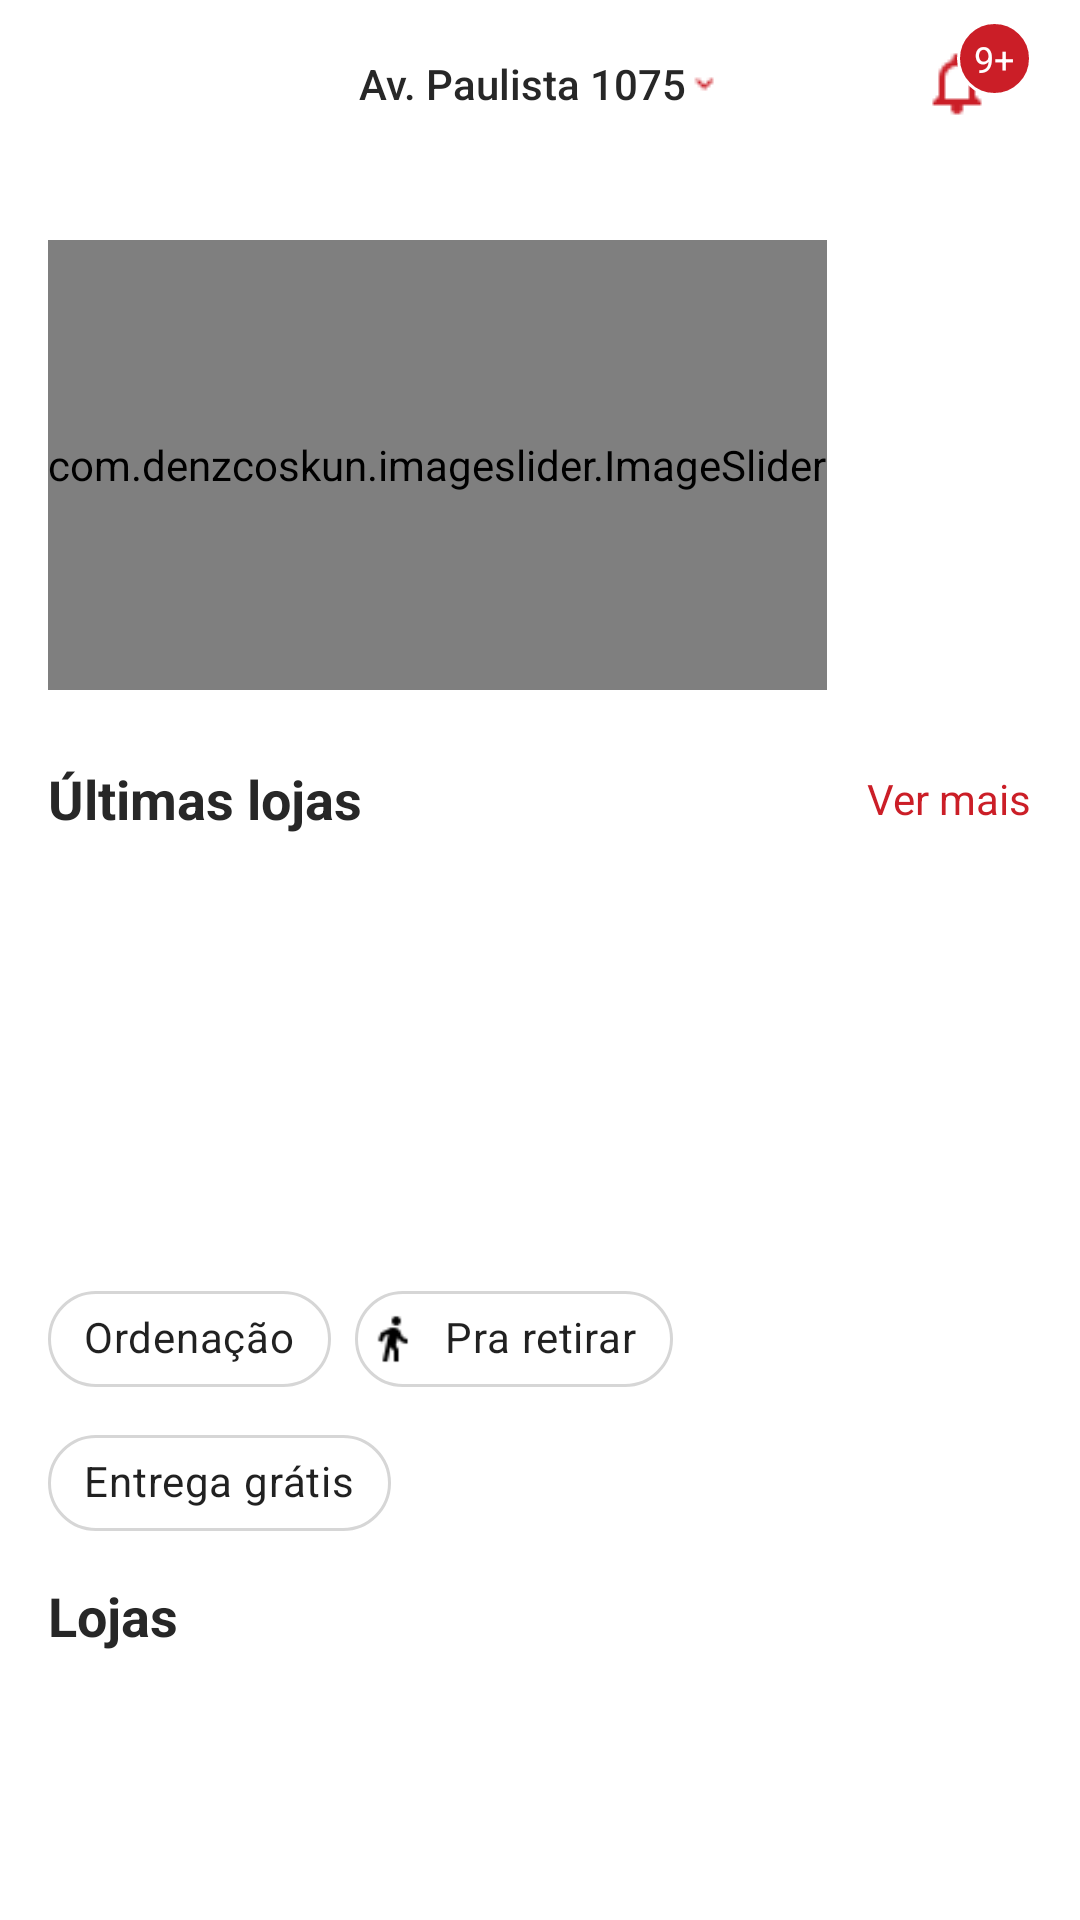

The Android layout XML behind this screen, and the referenced resources:
<!-- AndroidManifest.xml: application theme Theme.IfoodClone -->
<!-- res/layout/fragment_home.xml -->
<?xml version="1.0" encoding="utf-8"?>
<androidx.constraintlayout.widget.ConstraintLayout xmlns:android="http://schemas.android.com/apk/res/android"
    xmlns:app="http://schemas.android.com/apk/res-auto"
    xmlns:tools="http://schemas.android.com/tools"
    android:id="@+id/ConstraintLayout"
    android:layout_width="match_parent"
    android:layout_height="match_parent"
    android:paddingLeft="@dimen/espacamento_padrao"
    android:paddingRight="@dimen/espacamento_padrao"
    tools:context=".presentation.ui.fragments.HomeFragment">

    <com.google.android.material.appbar.MaterialToolbar
        android:id="@+id/tbHome"
        android:layout_width="0dp"
        android:layout_height="wrap_content"
        android:minHeight="?attr/actionBarSize"
        android:theme="?attr/actionBarTheme"
        app:layout_constraintEnd_toEndOf="parent"
        app:layout_constraintHorizontal_bias="0.5"
        app:layout_constraintStart_toStartOf="parent"
        app:layout_constraintTop_toTopOf="parent"
        app:menu="@menu/home_notificacao"
        />

    <Button
        android:id="@+id/btnEndereco"
        style="@style/BotaoEnderecoEntrega"
        android:layout_width="wrap_content"
        android:layout_height="wrap_content"
        android:background="@android:color/transparent"
        android:drawableEnd="@drawable/abaixo"
        android:text="Av. Paulista 1075"
        android:textSize="@dimen/titulo_barra_navegacao"
        app:iconPadding="4dp"
        app:layout_constraintBottom_toBottomOf="@+id/tbHome"
        app:layout_constraintEnd_toEndOf="@+id/tbHome"
        app:layout_constraintStart_toStartOf="parent"
        app:layout_constraintTop_toTopOf="parent" />

    <androidx.core.widget.NestedScrollView
        android:layout_width="0dp"
        android:layout_height="0dp"
        android:fillViewport="true"
        android:orientation="vertical"
        app:layout_constraintBottom_toBottomOf="parent"
        app:layout_constraintEnd_toEndOf="parent"
        app:layout_constraintStart_toStartOf="parent"
        app:layout_constraintTop_toBottomOf="@id/tbHome">

        <LinearLayout
            android:layout_width="match_parent"
            android:layout_height="wrap_content"
            android:orientation="vertical"
            app:layout_constraintEnd_toEndOf="parent"
            app:layout_constraintHorizontal_bias="0.0"
            app:layout_constraintStart_toStartOf="parent"
            app:layout_constraintTop_toBottomOf="@id/tbHome">

            <androidx.recyclerview.widget.RecyclerView
                android:id="@+id/rvFiltros"
                android:layout_width="match_parent"
                android:layout_height="wrap_content"
                android:layout_marginBottom="@dimen/espacamento_grande"
                tools:layoutManager="GridLayoutManager"
                tools:listitem="@layout/recycler_view_item"
                tools:spanCount="5">

            </androidx.recyclerview.widget.RecyclerView>

            <com.denzcoskun.imageslider.ImageSlider
                android:id="@+id/sliderPromocional"
                android:layout_width="wrap_content"
                android:layout_height="150dp"
                app:iss_auto_cycle="true"
                app:iss_corner_radius="30"
                app:iss_delay="1000"
                app:iss_period="3000"
                app:iss_text_align="CENTER" />

            <LinearLayout
                android:layout_width="match_parent"
                android:layout_height="wrap_content"
                android:layout_marginTop="@dimen/espacamento_grande"
                android:orientation="horizontal">

                <TextView
                    android:id="@+id/textView14"
                    style="@style/titulo1"
                    android:layout_width="wrap_content"
                    android:layout_height="wrap_content"
                    android:layout_weight="1"
                    android:text="Últimas lojas"
                    android:textColor="@color/preto" />

                <TextView
                    android:id="@+id/button"
                    android:layout_width="wrap_content"
                    android:layout_height="wrap_content"
                    android:layout_gravity="center_vertical"
                    android:text="Ver mais"
                    android:textColor="@color/primaria" />

            </LinearLayout>

            <androidx.recyclerview.widget.RecyclerView
                android:id="@+id/rvUltimasLojas"
                android:layout_width="match_parent"
                android:layout_height="120dp"
                android:layout_marginBottom="@dimen/espacamento_grande"
                android:orientation="horizontal"
                tools:itemCount="5"
                tools:listitem="@layout/item_rv_ultimas_lojas">

            </androidx.recyclerview.widget.RecyclerView>

            <com.google.android.material.chip.ChipGroup
                android:id="@+id/chipGroupFiltros"
                android:layout_width="match_parent"
                android:layout_height="wrap_content">

                <com.google.android.material.chip.Chip
                    android:id="@+id/chipOrdenacao"
                    style="@style/Widget.MaterialComponents.Chip.SelecaoIfood"
                    android:layout_width="wrap_content"
                    android:layout_height="wrap_content"
                    android:text="Ordenação"
                    app:chipIcon="@drawable/setaabaixopreta"
                    app:chipIconSize="18dp" />

                <com.google.android.material.chip.Chip
                    android:id="@+id/chipRetirar"
                    style="@style/Widget.MaterialComponents.Chip.SelecaoIfood"
                    android:layout_width="wrap_content"
                    android:layout_height="wrap_content"
                    android:text="Pra retirar"
                    app:chipIcon="@drawable/walk"
                    app:chipIconSize="18dp" />

                <com.google.android.material.chip.Chip
                    android:id="@+id/chipEntregaGratis"
                    style="@style/Widget.MaterialComponents.Chip.SelecaoIfood"
                    android:layout_width="wrap_content"
                    android:layout_height="wrap_content"
                    android:text="Entrega grátis" />
            </com.google.android.material.chip.ChipGroup>

            <TextView
                android:id="@+id/textView7"
                android:layout_width="match_parent"
                android:layout_height="wrap_content"
                android:layout_marginTop="@dimen/espacamento_pequeno"
                android:text="Lojas"
                android:textColor="@color/preto"
                android:textSize="@dimen/tamanho_texto_titulo1"
                android:textStyle="bold" />

            <androidx.recyclerview.widget.RecyclerView
                android:id="@+id/rvLojas"
                android:layout_width="match_parent"
                android:layout_height="wrap_content"
                tools:listitem="@layout/item_rv_lojas" />

        </LinearLayout>


    </androidx.core.widget.NestedScrollView>

</androidx.constraintlayout.widget.ConstraintLayout>
<!-- res/layout/item_rv_ultimas_lojas.xml (included above) -->
<?xml version="1.0" encoding="utf-8"?>
<androidx.constraintlayout.widget.ConstraintLayout xmlns:android="http://schemas.android.com/apk/res/android"
    xmlns:app="http://schemas.android.com/apk/res-auto"
    xmlns:tools="http://schemas.android.com/tools"
    android:id="@+id/clItemUltimasLojas"
    android:layout_width="wrap_content"
    android:layout_height="wrap_content"
    android:padding="8dp">

    <com.google.android.material.imageview.ShapeableImageView
        android:id="@+id/imageUltimaLoja"
        android:layout_width="80dp"
        android:layout_height="80dp"
        android:scaleType="centerCrop"
        app:layout_constraintEnd_toEndOf="parent"
        app:layout_constraintHorizontal_bias="0.5"
        app:layout_constraintStart_toStartOf="parent"
        app:layout_constraintTop_toTopOf="parent"
        app:shapeAppearanceOverlay="@style/ImagemArredondada"
        app:srcCompat="@drawable/mcdonalds" />

    <TextView
        android:id="@+id/textUltimaLojaNome"
        style="@style/texto1"
        android:layout_width="wrap_content"
        android:layout_height="wrap_content"
        android:layout_marginTop="8dp"
        android:text="Mc Donalds"
        app:layout_constraintBottom_toBottomOf="parent"
        app:layout_constraintEnd_toEndOf="@+id/imageUltimaLoja"
        app:layout_constraintStart_toStartOf="@+id/imageUltimaLoja"
        app:layout_constraintTop_toBottomOf="@+id/imageUltimaLoja" />
</androidx.constraintlayout.widget.ConstraintLayout>
<!-- res/layout/item_rv_lojas.xml (included above) -->
<?xml version="1.0" encoding="utf-8"?>
<androidx.constraintlayout.widget.ConstraintLayout xmlns:android="http://schemas.android.com/apk/res/android"
    xmlns:app="http://schemas.android.com/apk/res-auto"
    xmlns:tools="http://schemas.android.com/tools"
    android:id="@+id/clItemLojas"
    android:layout_width="match_parent"
    android:layout_height="wrap_content"
    android:padding="16dp">

    <com.google.android.material.imageview.ShapeableImageView
        android:id="@+id/imageLojaPerfil"
        android:layout_width="70dp"
        android:layout_height="70dp"
        android:scaleType="centerCrop"
        app:layout_constraintStart_toStartOf="parent"
        app:layout_constraintTop_toTopOf="parent"
        app:shapeAppearanceOverlay="@style/ImagemArredondada"
        app:srcCompat="@drawable/mcdonalds" />

    <TextView
        android:id="@+id/textLojaNome"
        style="@style/titulo2"
        android:layout_width="wrap_content"
        android:layout_height="wrap_content"
        android:layout_marginStart="8dp"
        android:text="Mc Donalds - Paulista"
        app:layout_constraintStart_toEndOf="@+id/imageLojaPerfil"
        app:layout_constraintTop_toTopOf="@+id/imageLojaPerfil" />

    <TextView
        android:id="@+id/textView8"
        android:layout_width="35dp"
        android:layout_height="wrap_content"
        android:layout_marginStart="8dp"
        android:layout_marginTop="8dp"
        android:gravity="center"
        android:text="4,1"
        android:textColor="@color/amarelo"
        android:textSize="14sp"
        app:drawableLeftCompat="@drawable/estrela"
        app:layout_constraintStart_toEndOf="@+id/imageLojaPerfil"
        app:layout_constraintTop_toBottomOf="@+id/textLojaNome" />

    <TextView
        android:id="@+id/textLojaCategoria"
        android:layout_width="wrap_content"
        android:layout_height="wrap_content"
        android:layout_marginStart="8dp"
        android:layout_marginTop="8dp"
        android:text="Lanches"
        app:layout_constraintStart_toEndOf="@+id/textView8"
        app:layout_constraintTop_toBottomOf="@+id/textLojaNome" />

    <TextView
        android:id="@+id/textView10"
        android:layout_width="wrap_content"
        android:layout_height="wrap_content"
        android:layout_marginStart="8dp"
        android:layout_marginTop="8dp"
        android:text="1km"
        app:layout_constraintStart_toEndOf="@+id/textLojaCategoria"
        app:layout_constraintTop_toBottomOf="@+id/textLojaNome" />

    <TextView
        android:id="@+id/textView11"
        android:layout_width="wrap_content"
        android:layout_height="wrap_content"
        android:layout_marginStart="8dp"
        android:layout_marginTop="8dp"
        android:text="40-50 min"
        app:layout_constraintBottom_toBottomOf="@+id/imageLojaPerfil"
        app:layout_constraintStart_toEndOf="@+id/imageLojaPerfil"
        app:layout_constraintTop_toBottomOf="@+id/textView8" />

    <TextView
        android:id="@+id/textView12"
        android:layout_width="wrap_content"
        android:layout_height="wrap_content"
        android:layout_marginStart="8dp"
        android:layout_marginTop="8dp"
        android:text="R$ 7,99"
        app:layout_constraintBottom_toBottomOf="@+id/imageLojaPerfil"
        app:layout_constraintStart_toEndOf="@+id/textView11"
        app:layout_constraintTop_toBottomOf="@+id/textLojaCategoria" />

    <ImageView
        android:id="@+id/imageButton"
        android:layout_width="20dp"
        android:layout_height="20dp"
        android:layout_marginEnd="16dp"
        app:layout_constraintBottom_toBottomOf="@+id/imageLojaPerfil"
        app:layout_constraintEnd_toEndOf="parent"
        app:layout_constraintTop_toTopOf="@+id/imageLojaPerfil"
        app:srcCompat="@drawable/coracao" />

</androidx.constraintlayout.widget.ConstraintLayout>
<!-- resources referenced by this layout -->
<resources>
  <color name="amarelo">#FFC845</color>
  <color name="preto">#272727</color>
  <color name="primaria">#cb1e27</color>
  <dimen name="espacamento_grande">24dp</dimen>
  <dimen name="espacamento_padrao">16dp</dimen>
  <dimen name="espacamento_pequeno">8dp</dimen>
  <dimen name="tamanho_texto_titulo1">18sp</dimen>
  <dimen name="titulo_barra_navegacao">14sp</dimen>
  <!-- drawable abaixo: png bitmap (drawable, 162 bytes) -->
  <!-- drawable coracao: png bitmap (drawable, 574 bytes) -->
  <!-- drawable estrela: png bitmap (drawable, 338 bytes) -->
  <!-- drawable walk: png bitmap (drawable, 325 bytes) -->
  <style name="BotaoEnderecoEntrega" parent="Widget.AppCompat.Button.Borderless">
          <item name="textAllCaps">false</item>
          <item name="android:textColor">@color/preto</item>
          <item name="android:textSize">12sp</item>
      </style>
  <style name="ImagemArredondada">
          <item name="cornerSize">50%</item>
      </style>
  <style name="Widget.MaterialComponents.Chip.SelecaoIfood" parent="@style/Widget.MaterialComponents.Chip.Choice">
          <item name="chipBackgroundColor">@color/chip_fundo_selecao</item>
          <item name="chipStrokeColor">@color/cinza</item>
          <item name="chipStrokeWidth">@dimen/borda_chip</item>
          <item name="chipIconVisible">true</item>
          <item name="chipIconEnabled">true</item>
      </style>
  <style name="texto1">
          <item name="android:textSize">@dimen/tamanho_texto1</item>
      </style>
  <style name="titulo1">
          <item name="android:textSize">@dimen/tamanho_texto_titulo1</item>
          <item name="android:textStyle">bold</item>
      </style>
  <style name="titulo2">
          <item name="android:textSize">@dimen/tamanho_texto_titulo2</item>
          <item name="android:textStyle">bold</item>
      </style>
  <style name="Theme.IfoodClone" parent="Theme.MaterialComponents.DayNight.NoActionBar">
          
          <item name="colorPrimary">@color/primaria</item>
          <item name="colorPrimaryVariant">@color/primaria_variacao</item>
          <item name="colorOnPrimary">@color/white</item>
          
          <item name="colorSecondary">@color/secundaria</item>
          <item name="colorSecondaryVariant">@color/teal_700</item>
          <item name="colorOnSecondary">@color/black</item>
          
          <item name="android:statusBarColor">?attr/colorPrimaryVariant</item>
          
          <item name="android:windowLightStatusBar" tools:targetApi="m">true</item>
      </style>
  <color name="cinza">#D6D6D6</color>
  <dimen name="borda_chip">1dp</dimen>
  <dimen name="tamanho_texto1">16sp</dimen>
  <dimen name="tamanho_texto_titulo2">16sp</dimen>
  <color name="primaria_variacao">#FFFFFFFF</color>
  <color name="white">#FFFFFFFF</color>
  <color name="secundaria">#EF252F</color>
  <color name="teal_700">#FF018786</color>
  <color name="black">#000000</color>
</resources>
